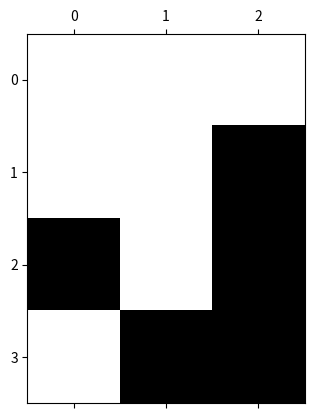

Generate this figure with matplotlib:
from typing import List
import matplotlib.pyplot as plt
import matplotlib.animation as animation
import numpy as np

def animate_game_of_life(initial_board: List[List[int]], generations: int):
    board = np.array(initial_board)
    
    def update(frame):
        nonlocal board
        new_board = np.copy(board)
        for row in range(board.shape[0]):
            for col in range(board.shape[1]):
                live_neighbors = np.sum(board[max(0, row-1):min(board.shape[0], row+2), max(0, col-1):min(board.shape[1], col+2)]) - board[row, col]
                if board[row, col] == 1 and (live_neighbors < 2 or live_neighbors > 3):
                    new_board[row, col] = 0
                elif board[row, col] == 0 and live_neighbors == 3:
                    new_board[row, col] = 1
        mat.set_data(new_board)
        board = new_board
        return [mat]
    
    fig, ax = plt.subplots()
    mat = ax.matshow(board, cmap='binary')
    
    ani = animation.FuncAnimation(fig, update, frames=generations, interval=350, blit=True)
    plt.show()

def game_of_life_multigen(board: List[List[int]], generations: int) -> List[List[int]]:
    """
    Evolve the board for a given number of generations.
    """
    def count_live_neighbors(board, row, col):
        directions = [(-1, -1), (-1, 0), (-1, 1), 
                      (0, -1),         (0, 1), 
                      (1, -1), (1, 0), (1, 1)]
        live_neighbors = 0
        for dr, dc in directions:
            r, c = row + dr, col + dc
            if (0 <= r < len(board)) and (0 <= c < len(board[0])) and board[r][c] == 1:
                live_neighbors += 1
        return live_neighbors
    
    def next_state(board):
        new_board = [row[:] for row in board]
        for row in range(len(board)):
            for col in range(len(board[0])):
                live_neighbors = count_live_neighbors(board, row, col)
                if board[row][col] == 1:
                    if live_neighbors < 2 or live_neighbors > 3:
                        new_board[row][col] = 0
                else:
                    if live_neighbors == 3:
                        new_board[row][col] = 1
        return new_board

    for _ in range(generations):
        board = next_state(board)
    
    return board

# Example usage:
initial_board = [
    [0, 1, 0],
    [0, 0, 1],
    [1, 1, 1],
    [0, 0, 0]
]

generations = 25
animate_game_of_life(initial_board, generations)